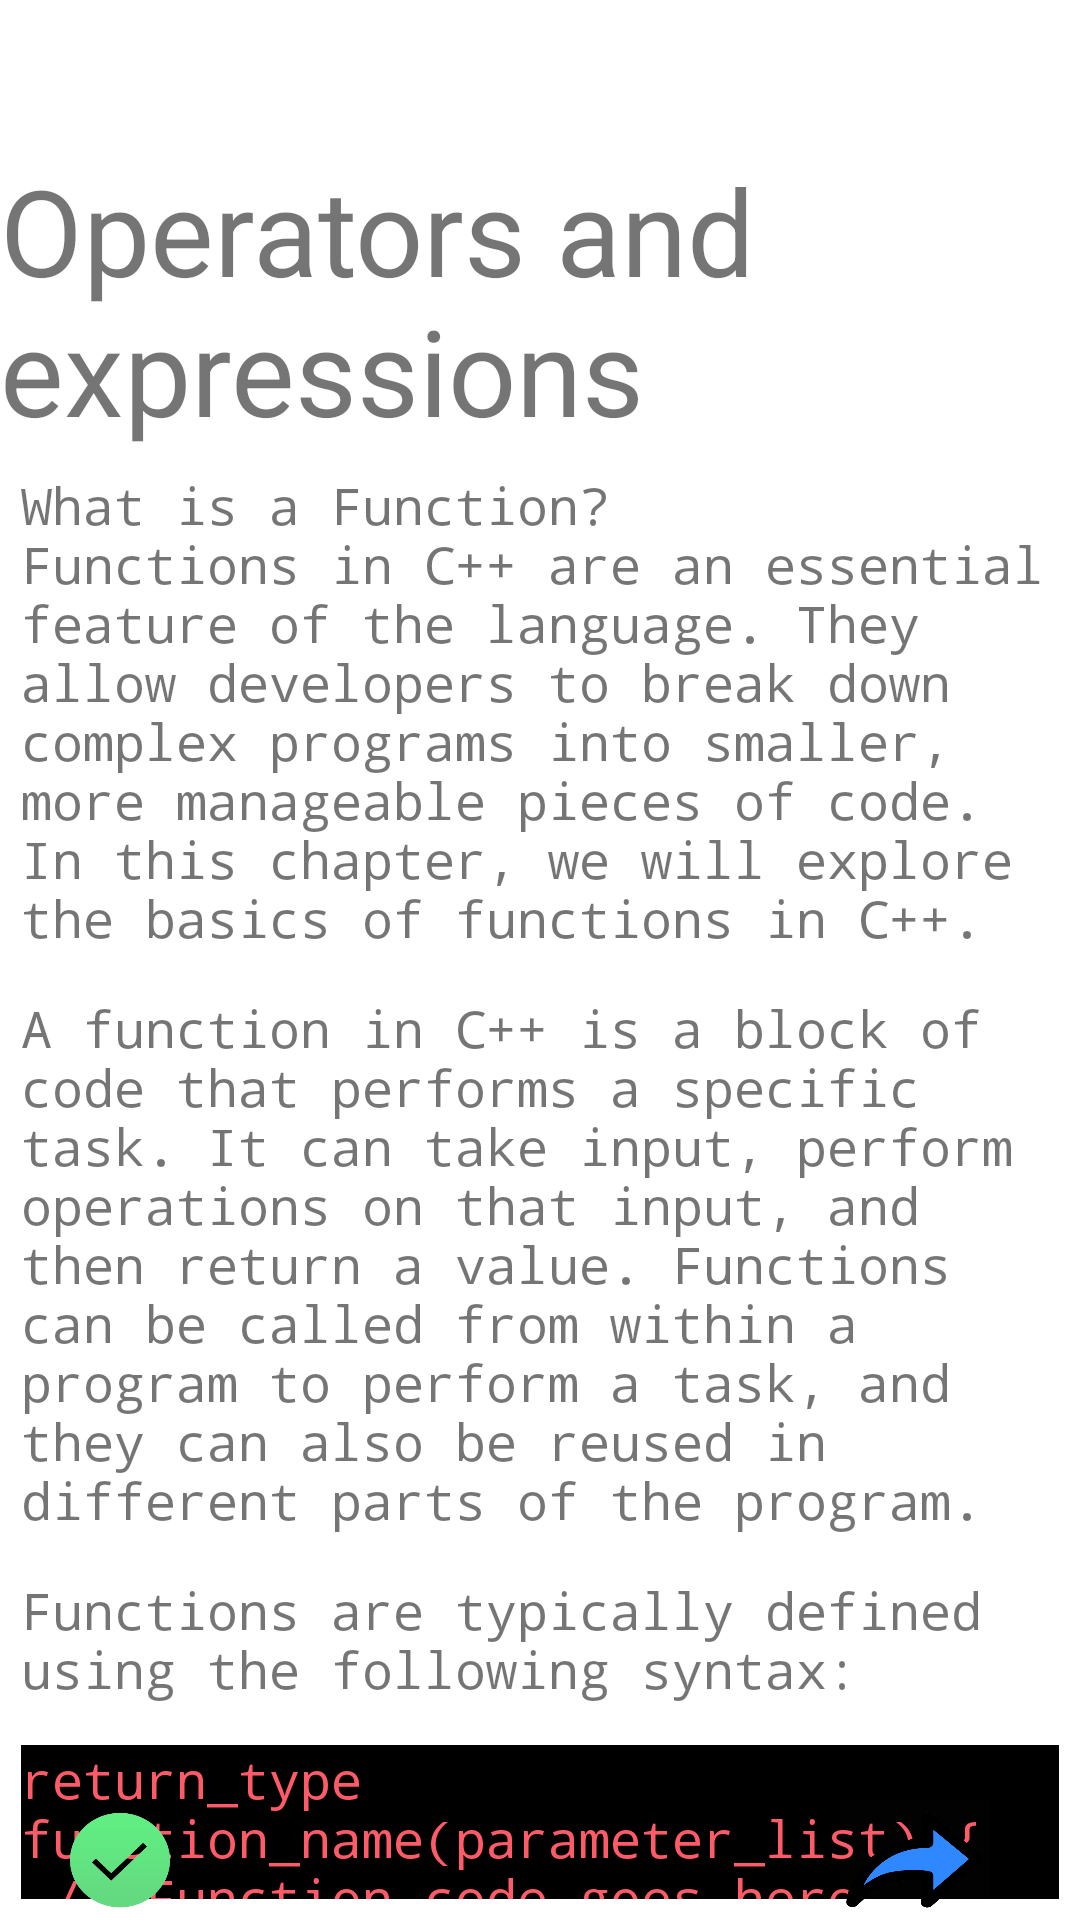

Produce the Android XML layout that renders to this screen, including the resource entries it uses.
<!-- AndroidManifest.xml: application theme Theme.LearnCppApp -->
<!-- res/layout/fragment_functions.xml -->
<?xml version="1.0" encoding="utf-8"?>
<RelativeLayout xmlns:android="http://schemas.android.com/apk/res/android"
    xmlns:tools="http://schemas.android.com/tools"
    android:layout_width="match_parent"
    android:layout_height="match_parent"
    tools:context=".Functions"
    android:orientation="vertical"
    >

    <TextView
        android:layout_marginTop="50dp"
        android:id="@+id/title"
        android:layout_centerHorizontal="true"
        android:layout_height="wrap_content"
        android:text="@string/threeTitle"
        android:textSize="40dp"
        android:layout_width="wrap_content"
        />

    <TextView
        android:id="@+id/fivePara1"
        android:layout_height="wrap_content"
        android:layout_below="@+id/title"
        android:fontFamily="monospace"
        android:text="@string/fivePara1"
        android:layout_margin="7dp"
        android:textSize="17dp"
        android:layout_width="wrap_content"
        />
    <TextView        android:id="@+id/fivePara2"
        android:layout_below="@+id/fivePara1"
        android:layout_height="wrap_content"
        android:text="@string/fivePara2"
        android:layout_margin="7dp"
        android:textSize="17dp"
        android:fontFamily="monospace"
        android:layout_width="wrap_content"
        />
    <TextView        android:id="@+id/fivePara3"
        android:layout_below="@+id/fivePara2"
        android:layout_height="wrap_content"
        android:text="@string/fivePara3"
        android:layout_margin="7dp"
        android:textSize="17dp"
        android:fontFamily="monospace"
        android:layout_width="wrap_content"

        />
    <TextView        android:id="@+id/fivePara4"
        android:layout_below="@+id/fivePara3"

        android:layout_height="wrap_content"
        android:text="@string/fivePara4"
        android:layout_margin="7dp"
        android:textSize="17dp"
        android:fontFamily="monospace"
        android:layout_width="match_parent"
        android:textColor="#ff5a68"
        android:background="@color/black"

        />

    <TextView        android:id="@+id/fivePara5"
        android:layout_below="@+id/fivePara4"
        android:layout_height="wrap_content"
        android:text="@string/fivePara5"
        android:layout_margin="7dp"
        android:textSize="17dp"
        android:fontFamily="monospace"
        android:layout_width="wrap_content"
        />

    
    <TextView
        android:id="@+id/fivePara6"
        android:layout_below="@+id/fivePara5"

        android:layout_height="wrap_content"
        android:text="@string/fivePara6"
        android:layout_margin="7dp"
        android:textSize="17dp"
        android:fontFamily="monospace"
        android:layout_width="wrap_content"
        />
    <TextView        android:id="@+id/fivePara7"
        android:layout_below="@+id/fivePara6"

        android:layout_height="wrap_content"
        android:text="@string/fivePara7"
        android:layout_margin="7dp"
        android:textSize="17dp"
        android:fontFamily="monospace"
        android:layout_width="match_parent"
        android:textColor="#ff5a68"
        android:background="@color/black"
        />
    <TextView        android:id="@+id/fivePara8"
        android:layout_below="@+id/fivePara7"

        android:layout_height="wrap_content"
        android:text="@string/fivePara8"
        android:layout_margin="7dp"
        android:textSize="17dp"
        android:fontFamily="monospace"
        android:layout_width="wrap_content"
        />
    <TextView        android:id="@+id/fivePara9"
        android:layout_below="@+id/fivePara8"

        android:layout_height="wrap_content"
        android:text="@string/fivePara9"
        android:layout_margin="7dp"
        android:textSize="17dp"
        android:fontFamily="monospace"
        android:layout_width="wrap_content"
        />
    <TextView        android:id="@+id/fivePara10"
        android:layout_below="@+id/fivePara9"

        android:layout_height="wrap_content"
        android:text="@string/fivePara10"
        android:layout_margin="7dp"
        android:textSize="17dp"
        android:fontFamily="monospace" android:layout_width="match_parent"
        android:textColor="#ff5a68"
        android:background="@color/black"
        />
    <TextView        android:id="@+id/fivePara11"
        android:layout_below="@+id/fivePara10"

        android:layout_height="wrap_content"
        android:text="@string/fivePara11"
        android:layout_margin="7dp"
        android:textSize="17dp"
        android:fontFamily="monospace"
        android:layout_width="wrap_content"
        />
    <TextView        android:id="@+id/fivePara12"
        android:layout_below="@+id/fivePara11"

        android:layout_height="wrap_content"
        android:text="@string/fivePara12"
        android:layout_margin="7dp"
        android:textSize="17dp"
        android:fontFamily="monospace"
        android:layout_width="wrap_content"
        />
    <TextView        android:id="@+id/fivePara13"
        android:layout_below="@+id/fivePara12"

        android:layout_height="wrap_content"
        android:text="@string/fivePara13"
        android:layout_margin="7dp"
        android:textSize="17dp"
        android:fontFamily="monospace"
        android:layout_width="wrap_content"
        />
    <TextView        android:id="@+id/fivePara14"
        android:layout_below="@+id/fivePara13"

        android:layout_height="wrap_content"
        android:text="@string/fivePara14"
        android:layout_margin="7dp"
        android:textSize="17dp"
        android:fontFamily="monospace"
        android:layout_width="wrap_content"
        />
    <TextView        android:id="@+id/fivePara15"
        android:layout_below="@+id/fivePara14"

        android:layout_height="wrap_content"
        android:text="@string/fivePara15"
        android:layout_margin="7dp"
        android:textSize="17dp"
        android:fontFamily="monospace"
        android:layout_width="match_parent"
        android:textColor="#ff5a68"
        android:background="@color/black"
        />
    <TextView        android:id="@+id/fivePara16"
        android:layout_below="@+id/fivePara15"

        android:layout_height="wrap_content"
        android:text="@string/fivePara16"
        android:layout_margin="7dp"
        android:textSize="17dp"
        android:fontFamily="monospace"
        android:layout_width="wrap_content"
        />
    <TextView        android:id="@+id/fivePara17"
        android:layout_below="@+id/fivePara16"

        android:layout_height="wrap_content"
        android:text="@string/fivePara17"
        android:layout_margin="7dp"
        android:textSize="17dp"
        android:fontFamily="monospace"
        android:layout_width="wrap_content"
        />
    <TextView        android:id="@+id/fivePara18"
        android:layout_below="@+id/fivePara17"

        android:layout_height="wrap_content"
        android:text="@string/fivePara18"
        android:layout_margin="7dp"
        android:textSize="17dp"
        android:fontFamily="monospace"
        android:layout_width="wrap_content"
        />



    <TextView
        android:layout_height="40dp"
        android:layout_below="@+id/fivePara18"
        android:layout_width="wrap_content"
        />
    <RelativeLayout        android:layout_marginTop="100dp"
        android:id="@+id/footer"
        android:layout_width="match_parent"
        android:layout_height="40dp"
        android:layout_alignParentBottom="true"

        android:gravity="center" >

        <ImageButton            android:layout_marginLeft="-40dp"
            android:layout_marginRight="190dp"
            android:id="@+id/btn1"
            android:layout_width="100dp"
            android:layout_height="match_parent"
            android:background="@drawable/done"

            />
        <ImageButton
            android:layout_toRightOf="@+id/btn1"
            android:id="@+id/btn2"
            android:layout_width="50dp"
            android:layout_height="match_parent"
            android:background="@drawable/next"

            />

    </RelativeLayout>

</RelativeLayout>
<!-- resources referenced by this layout -->
<resources>
  <string name="fivePara1">What is a Function?\nFunctions in C++ are an essential feature of the language. They allow developers to break down complex programs into smaller, more manageable pieces of code. In this chapter, we will explore the basics of functions in C++.
  </string>
  <string name="fivePara10">int a = 5, b = 7;\nint total = sum(a, b);</string>
  <string name="fivePara11">In this example, the sum function is called with the values of a and b as input parameters. The return value of the function is then assigned to the variable total.</string>
  <string name="fivePara12">Function Overloading
  </string>
  <string name="fivePara13">C++ allows you to define multiple functions with the same name, as long as they have different input parameters. This is called function overloading. When you call an overloaded function, the compiler automatically chooses the correct function based on the input parameters that you provide.</string>
  <string name="fivePara14">Here"'"s an example of overloading the sum function:
  
  </string>
  <string name="fivePara15">int sum(int a, int b) {\n  return a + b;\n}\n\ndouble sum(double a, double b) {\n  return a + b;\n</string>
  <string name="fivePara16">In this example, two versions of the sum function are defined: one that takes two integer parameters, and one that takes two double parameters. When you call the sum function with integer parameters, the first version of the function is used. When you call it with double parameters, the second version is used.</string>
  <string name="fivePara17">Conclusion
  </string>
  <string name="fivePara18">Functions are an essential part of C++ programming. They allow you to break down complex tasks into smaller, more manageable pieces of code, and they can be reused throughout your program. Understanding how to define, call, and overload functions is critical for any C++ developer.</string>
  <string name="fivePara2">A function in C++ is a block of code that performs a specific task. It can take input, perform operations on that input, and then return a value. Functions can be called from within a program to perform a task, and they can also be reused in different parts of the program.</string>
  <string name="fivePara3">Functions are typically defined using the following syntax:</string>
  <string name="fivePara4">return_type function_name(parameter_list) {\n  // Function code goes here\n  return return_value;\n}</string>
  <string name="fivePara5">return_type: This is the data type of the value that the function returns. It can be any valid data type, including int, float, double, char, bool, and void (if the function does not return a value).\nfunction_name: This is the name of the function. It should be descriptive and reflect the task that the function performs.\nparameter_list: This is a list of input parameters that the function accepts. Each parameter consists of a data type and a variable name that will be used to refer to the parameter within the function.\nreturn_value: This is the value that the function returns. It can be of the same data type as the return_type.</string>
  <string name="fivePara6">Here is an example function that takes two integer parameters and returns their sum:</string>
  <string name="fivePara7">int sum(int a, int b) {\n  int result = a + b;\n  return result;\n}</string>
  <string name="fivePara8">Function Call
  </string>
  <string name="fivePara9">To use a function in C++, you need to call it from within your program. A function call consists of the function name and the values of the input parameters. Here"'"s an example of calling the sum function:</string>
  <string name="threeTitle">Operators and expressions </string>
</resources>
